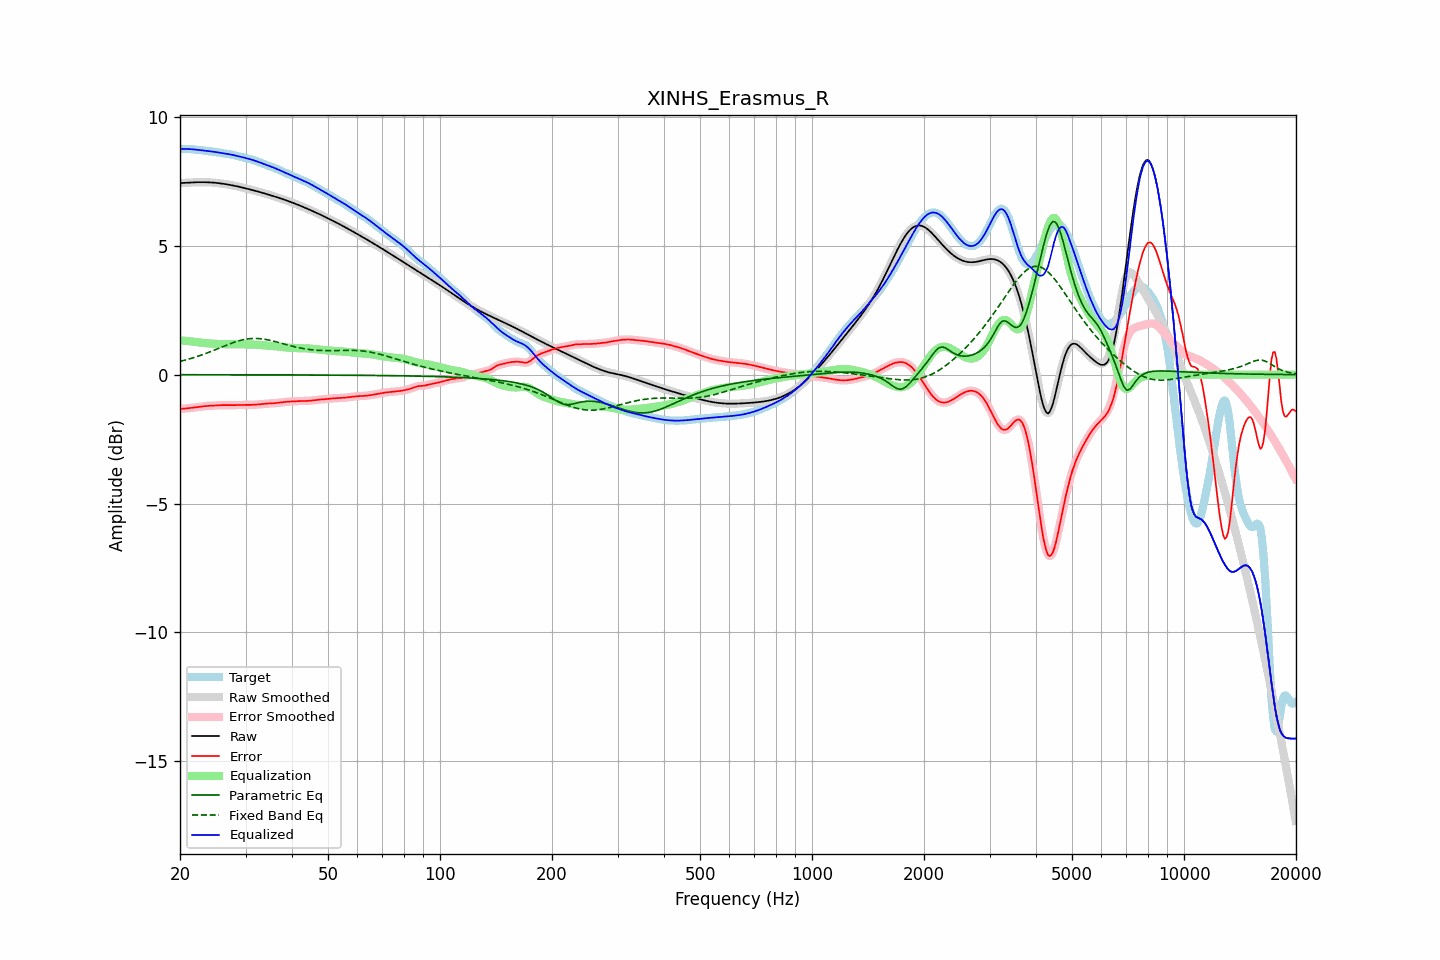

Source data for this figure (header and first rows):
frequency, raw, error, smoothed, error_smoothed, equalization, parametric_eq, fixed_band_eq, equalized_raw, equalized_smoothed, target
20.00, 7.43, -1.33, 7.43, -1.33, 1.33, -0.00, 0.51, 8.76, 8.76, 8.76
20.20, 7.43, -1.32, 7.43, -1.33, 1.33, -0.00, 0.53, 8.76, 8.76, 8.76
20.40, 7.44, -1.32, 7.44, -1.32, 1.32, -0.00, 0.54, 8.76, 8.76, 8.76
20.61, 7.44, -1.32, 7.44, -1.32, 1.31, -0.00, 0.56, 8.75, 8.75, 8.76
20.81, 7.44, -1.31, 7.44, -1.31, 1.31, -0.00, 0.58, 8.75, 8.75, 8.75
21.02, 7.45, -1.30, 7.45, -1.30, 1.30, -0.00, 0.59, 8.75, 8.75, 8.75
21.23, 7.45, -1.30, 7.45, -1.30, 1.30, -0.00, 0.61, 8.75, 8.75, 8.75
21.44, 7.45, -1.29, 7.45, -1.29, 1.29, -0.00, 0.63, 8.74, 8.74, 8.74
21.66, 7.46, -1.28, 7.46, -1.28, 1.28, -0.00, 0.65, 8.74, 8.74, 8.74
21.87, 7.46, -1.27, 7.46, -1.27, 1.27, -0.00, 0.67, 8.73, 8.73, 8.73
22.09, 7.46, -1.27, 7.46, -1.27, 1.26, -0.00, 0.69, 8.73, 8.73, 8.73
22.31, 7.46, -1.26, 7.46, -1.26, 1.26, -0.00, 0.71, 8.72, 8.72, 8.72
22.54, 7.46, -1.25, 7.46, -1.25, 1.25, -0.00, 0.73, 8.71, 8.71, 8.71
22.76, 7.46, -1.24, 7.46, -1.24, 1.24, -0.00, 0.75, 8.70, 8.70, 8.70
22.99, 7.46, -1.23, 7.46, -1.23, 1.23, -0.00, 0.77, 8.70, 8.70, 8.70
23.22, 7.46, -1.22, 7.46, -1.22, 1.23, -0.00, 0.80, 8.69, 8.69, 8.69
23.45, 7.46, -1.22, 7.46, -1.22, 1.22, -0.00, 0.82, 8.68, 8.68, 8.68
23.69, 7.46, -1.21, 7.46, -1.21, 1.21, -0.00, 0.84, 8.68, 8.68, 8.67
23.92, 7.46, -1.21, 7.46, -1.21, 1.21, -0.00, 0.87, 8.67, 8.67, 8.67
24.16, 7.45, -1.21, 7.45, -1.21, 1.21, -0.00, 0.89, 8.66, 8.66, 8.66
24.40, 7.45, -1.20, 7.45, -1.20, 1.20, -0.00, 0.92, 8.65, 8.65, 8.65
24.65, 7.45, -1.20, 7.45, -1.20, 1.20, -0.00, 0.94, 8.64, 8.64, 8.64
24.89, 7.44, -1.19, 7.44, -1.19, 1.19, -0.00, 0.97, 8.63, 8.63, 8.64
25.14, 7.43, -1.19, 7.43, -1.19, 1.19, -0.00, 0.99, 8.62, 8.62, 8.62
25.39, 7.43, -1.19, 7.43, -1.19, 1.19, -0.00, 1.02, 8.61, 8.61, 8.61
25.65, 7.42, -1.18, 7.42, -1.18, 1.19, -0.00, 1.04, 8.60, 8.60, 8.60
25.91, 7.41, -1.18, 7.41, -1.18, 1.18, -0.00, 1.07, 8.59, 8.59, 8.59
26.16, 7.40, -1.18, 7.40, -1.18, 1.18, -0.00, 1.10, 8.58, 8.58, 8.58
26.43, 7.39, -1.18, 7.39, -1.18, 1.18, -0.00, 1.12, 8.58, 8.57, 8.57
26.69, 7.38, -1.18, 7.38, -1.18, 1.18, -0.00, 1.15, 8.56, 8.57, 8.56
26.96, 7.37, -1.18, 7.37, -1.18, 1.18, -0.00, 1.17, 8.55, 8.55, 8.56
27.23, 7.36, -1.18, 7.36, -1.18, 1.18, -0.00, 1.19, 8.54, 8.54, 8.54
27.50, 7.35, -1.19, 7.35, -1.18, 1.18, -0.01, 1.22, 8.53, 8.53, 8.53
27.77, 7.34, -1.18, 7.34, -1.18, 1.18, -0.01, 1.24, 8.52, 8.52, 8.52
28.05, 7.32, -1.18, 7.32, -1.18, 1.18, -0.01, 1.26, 8.50, 8.50, 8.51
28.33, 7.31, -1.18, 7.31, -1.18, 1.18, -0.01, 1.28, 8.49, 8.49, 8.49
28.62, 7.30, -1.18, 7.30, -1.18, 1.18, -0.01, 1.30, 8.48, 8.48, 8.47
28.90, 7.28, -1.18, 7.28, -1.18, 1.18, -0.01, 1.32, 8.46, 8.46, 8.46
29.19, 7.27, -1.18, 7.27, -1.18, 1.18, -0.01, 1.33, 8.44, 8.44, 8.44
29.48, 7.25, -1.18, 7.25, -1.18, 1.18, -0.01, 1.35, 8.43, 8.43, 8.43
29.78, 7.24, -1.18, 7.24, -1.18, 1.18, -0.01, 1.36, 8.41, 8.41, 8.41
30.08, 7.22, -1.18, 7.22, -1.18, 1.18, -0.01, 1.37, 8.40, 8.40, 8.40
30.38, 7.21, -1.17, 7.21, -1.17, 1.17, -0.01, 1.38, 8.38, 8.38, 8.38
30.68, 7.19, -1.17, 7.19, -1.17, 1.17, -0.01, 1.39, 8.37, 8.37, 8.37
30.99, 7.18, -1.17, 7.18, -1.17, 1.17, -0.01, 1.40, 8.35, 8.35, 8.35
31.30, 7.16, -1.17, 7.16, -1.17, 1.17, -0.01, 1.40, 8.33, 8.33, 8.33
31.61, 7.14, -1.17, 7.14, -1.17, 1.17, -0.01, 1.40, 8.31, 8.31, 8.31
31.93, 7.13, -1.16, 7.13, -1.16, 1.16, -0.01, 1.40, 8.29, 8.29, 8.29
32.24, 7.11, -1.16, 7.11, -1.16, 1.16, -0.01, 1.40, 8.27, 8.27, 8.27
32.57, 7.09, -1.15, 7.09, -1.15, 1.15, -0.01, 1.40, 8.25, 8.24, 8.25
32.89, 7.07, -1.15, 7.07, -1.15, 1.15, -0.01, 1.39, 8.22, 8.22, 8.22
33.22, 7.06, -1.14, 7.06, -1.14, 1.14, -0.01, 1.39, 8.20, 8.20, 8.20
33.55, 7.04, -1.13, 7.04, -1.13, 1.14, -0.01, 1.38, 8.17, 8.17, 8.17
33.89, 7.02, -1.13, 7.02, -1.13, 1.13, -0.01, 1.37, 8.15, 8.15, 8.15
34.23, 7.00, -1.12, 7.00, -1.12, 1.13, -0.01, 1.36, 8.13, 8.13, 8.13
34.57, 6.98, -1.12, 6.98, -1.12, 1.12, -0.01, 1.34, 8.11, 8.11, 8.10
34.92, 6.96, -1.12, 6.96, -1.12, 1.12, -0.01, 1.33, 8.08, 8.08, 8.08
35.27, 6.95, -1.12, 6.95, -1.12, 1.11, -0.01, 1.32, 8.06, 8.06, 8.06
35.62, 6.93, -1.11, 6.93, -1.11, 1.11, -0.01, 1.30, 8.04, 8.04, 8.04
35.97, 6.91, -1.11, 6.91, -1.11, 1.10, -0.01, 1.29, 8.01, 8.01, 8.01
... 635 more rows
